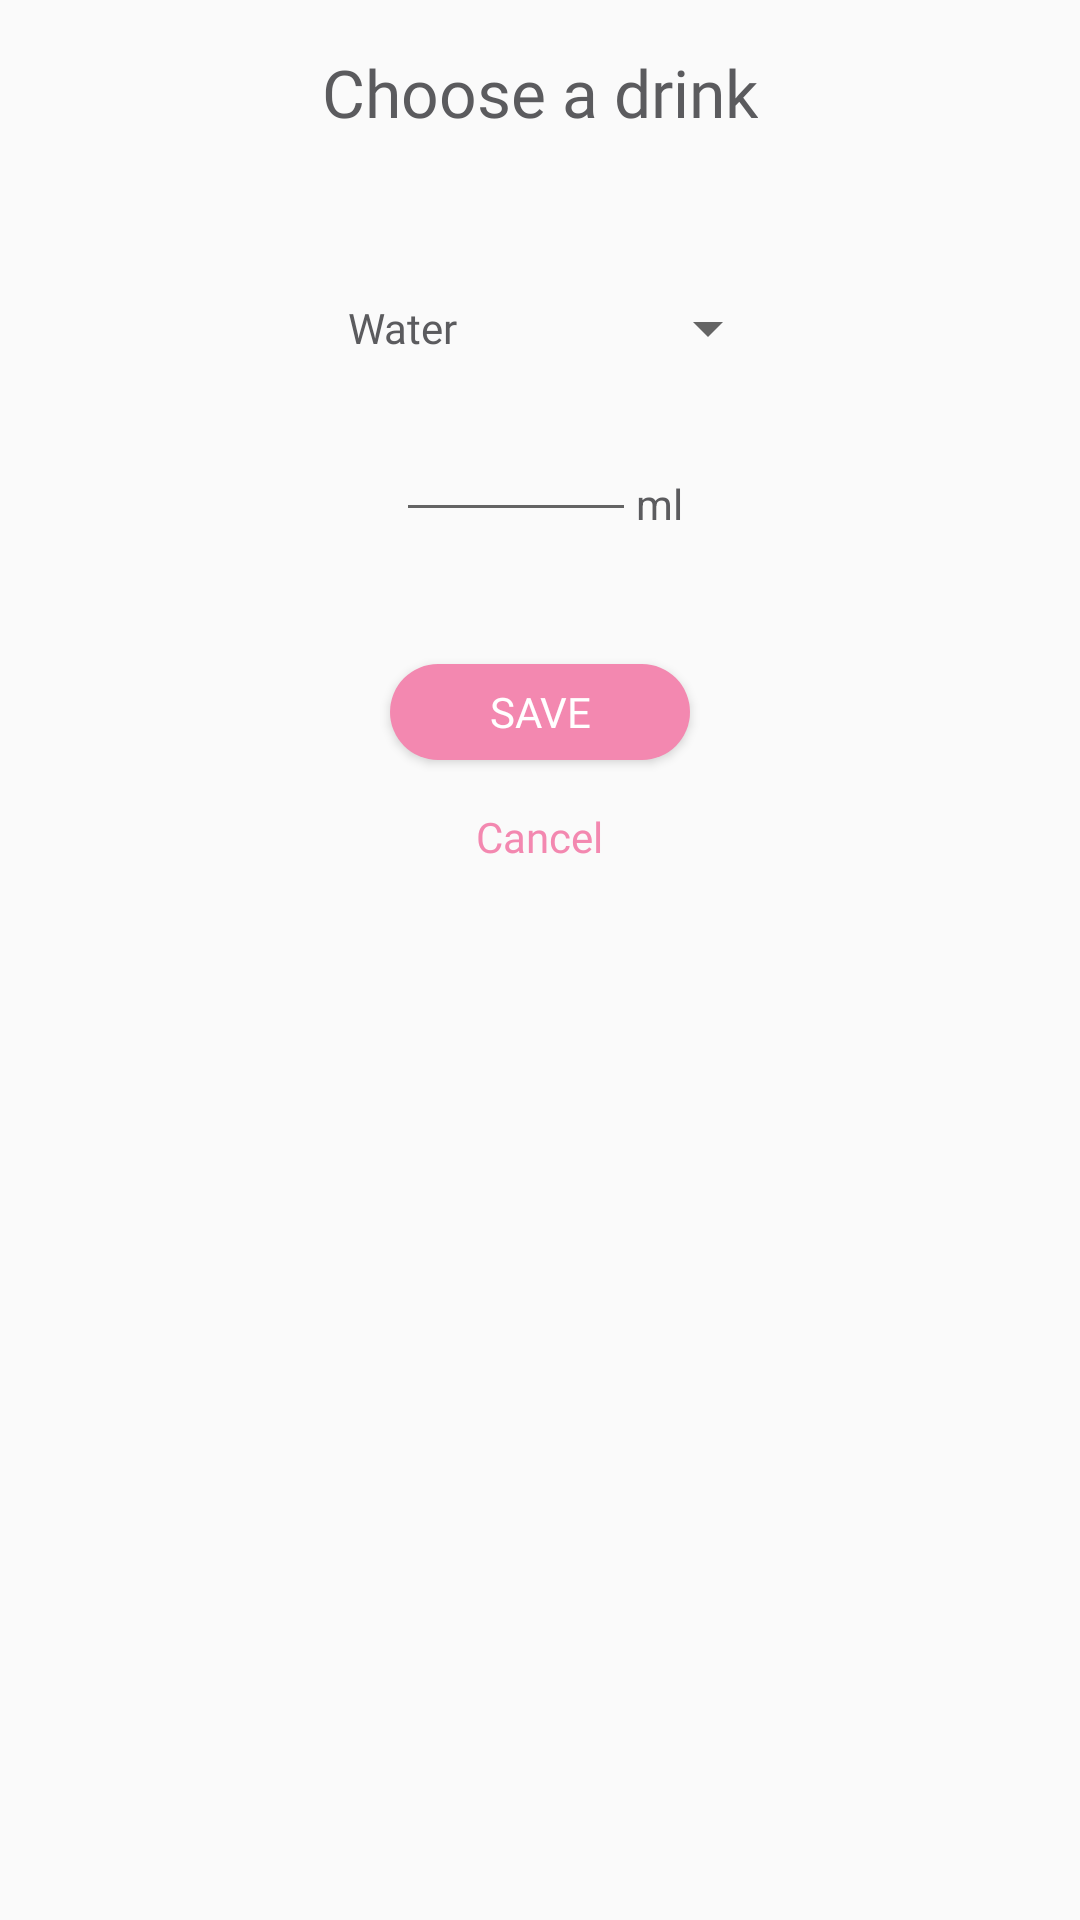

Write the Android layout XML for this screen, with the resource values it uses.
<!-- AndroidManifest.xml: application theme AppTheme.Launcher -->
<!-- res/layout/dialog_fragment_choose_drink.xml -->
<LinearLayout xmlns:android="http://schemas.android.com/apk/res/android"
    xmlns:app="http://schemas.android.com/apk/res-auto"
    xmlns:tools="http://schemas.android.com/tools"
    android:layout_width="300dp"
    android:layout_height="wrap_content"
    android:orientation="vertical"
    android:paddingHorizontal="32dp"
    android:paddingVertical="16dp"
    app:cardCornerRadius="20dp"
    tools:showIn=".ui.drink.ChooseDialogFragment">

    <TextView
        android:layout_width="wrap_content"
        android:layout_height="wrap_content"
        android:layout_gravity="center"
        android:fontFamily="@font/abeezee_regular"
        android:text="@string/title_choose_a_drink"
        android:layout_marginBottom="24dp"
        android:textColor="@color/colorTextDark"
        android:textSize="22sp" />

    <Spinner
        android:id="@+id/spinner"
        android:layout_width="160dp"
        android:layout_height="40dp"
        android:layout_gravity="center"
        android:layout_marginTop="20dp"
        android:entries="@array/drinks"
        android:theme="@style/SpinnerItemStyle" />

    <LinearLayout
        android:layout_width="wrap_content"
        android:layout_height="40dp"
        android:layout_gravity="center"
        android:layout_marginBottom="24dp"
        android:layout_marginTop="8dp"
        android:orientation="horizontal">

        <EditText
            android:id="@+id/et_volume"
            android:layout_width="80dp"
            android:layout_height="wrap_content"
            android:layout_gravity="center"
            android:layout_weight="1"
            android:gravity="center"
            android:inputType="numberDecimal"
            android:textColor="@color/colorTextDark" />

        <TextView
            android:layout_width="wrap_content"
            android:layout_height="match_parent"
            android:layout_gravity="center"
            android:layout_weight="1"
            android:gravity="bottom"
            android:text="@string/ml"
            android:textColor="@color/colorTextDark" />
    </LinearLayout>

    <Button
        android:id="@+id/btn_save_drink"
        android:layout_width="100dp"
        android:layout_height="32dp"
        android:layout_gravity="center"
        android:layout_marginTop="20dp"
        android:background="@drawable/custom_btn"
        android:fontFamily="@font/abeezee_regular"
        android:text="@string/title_btn_save"
        android:textColor="@android:color/white"
        android:textSize="14sp" />

    <TextView
        android:id="@+id/tv_cancel_drink"
        android:layout_width="wrap_content"
        android:layout_height="match_parent"
        android:layout_gravity="center"
        android:layout_marginTop="16dp"
        android:fontFamily="@font/abeezee_regular"
        android:text="@string/title_btn_cancel"
        android:textColor="@color/colorAccent"
        android:textSize="14sp" />

</LinearLayout>
<!-- resources referenced by this layout -->
<resources>
  <string-array name="drinks">
          <item>Water</item>
          <item>Juice</item>
          <item>Soda</item>
          <item>Tea</item>
          <item>Coffee</item>
          <item>Alcohol</item>
          <item>Milk</item>
      </string-array>
  <color name="colorAccent">#F388B0</color>
  <color name="colorTextDark">#5B5B5E</color>
  <!-- drawable custom_btn (drawable) -->
  <?xml version="1.0" encoding="utf-8"?>
  <shape xmlns:android="http://schemas.android.com/apk/res/android"
      android:shape="rectangle">
  
      
      
      
      
      
  
      <solid android:color="@color/colorAccent" />
      <corners android:radius="30dp" />
  
  </shape>
  <string name="ml">ml</string>
  <string name="title_btn_cancel">Cancel</string>
  <string name="title_btn_save">Save</string>
  <string name="title_choose_a_drink">Choose a drink</string>
  <style name="SpinnerItemStyle" parent="@android:style/Widget.Holo.DropDownItem.Spinner">
          <item name="android:textColor">@color/colorTextDark</item>
          <item name="android:fontFamily">@font/abeezee_regular</item>
          <item name="android:textSize">14sp</item>
      </style>
  <style name="AppTheme.Launcher" parent="Theme.AppCompat.Light.NoActionBar">
  
          <item name="windowNoTitle">true</item>
          <item name="windowActionBar">false</item>
      </style>
</resources>
